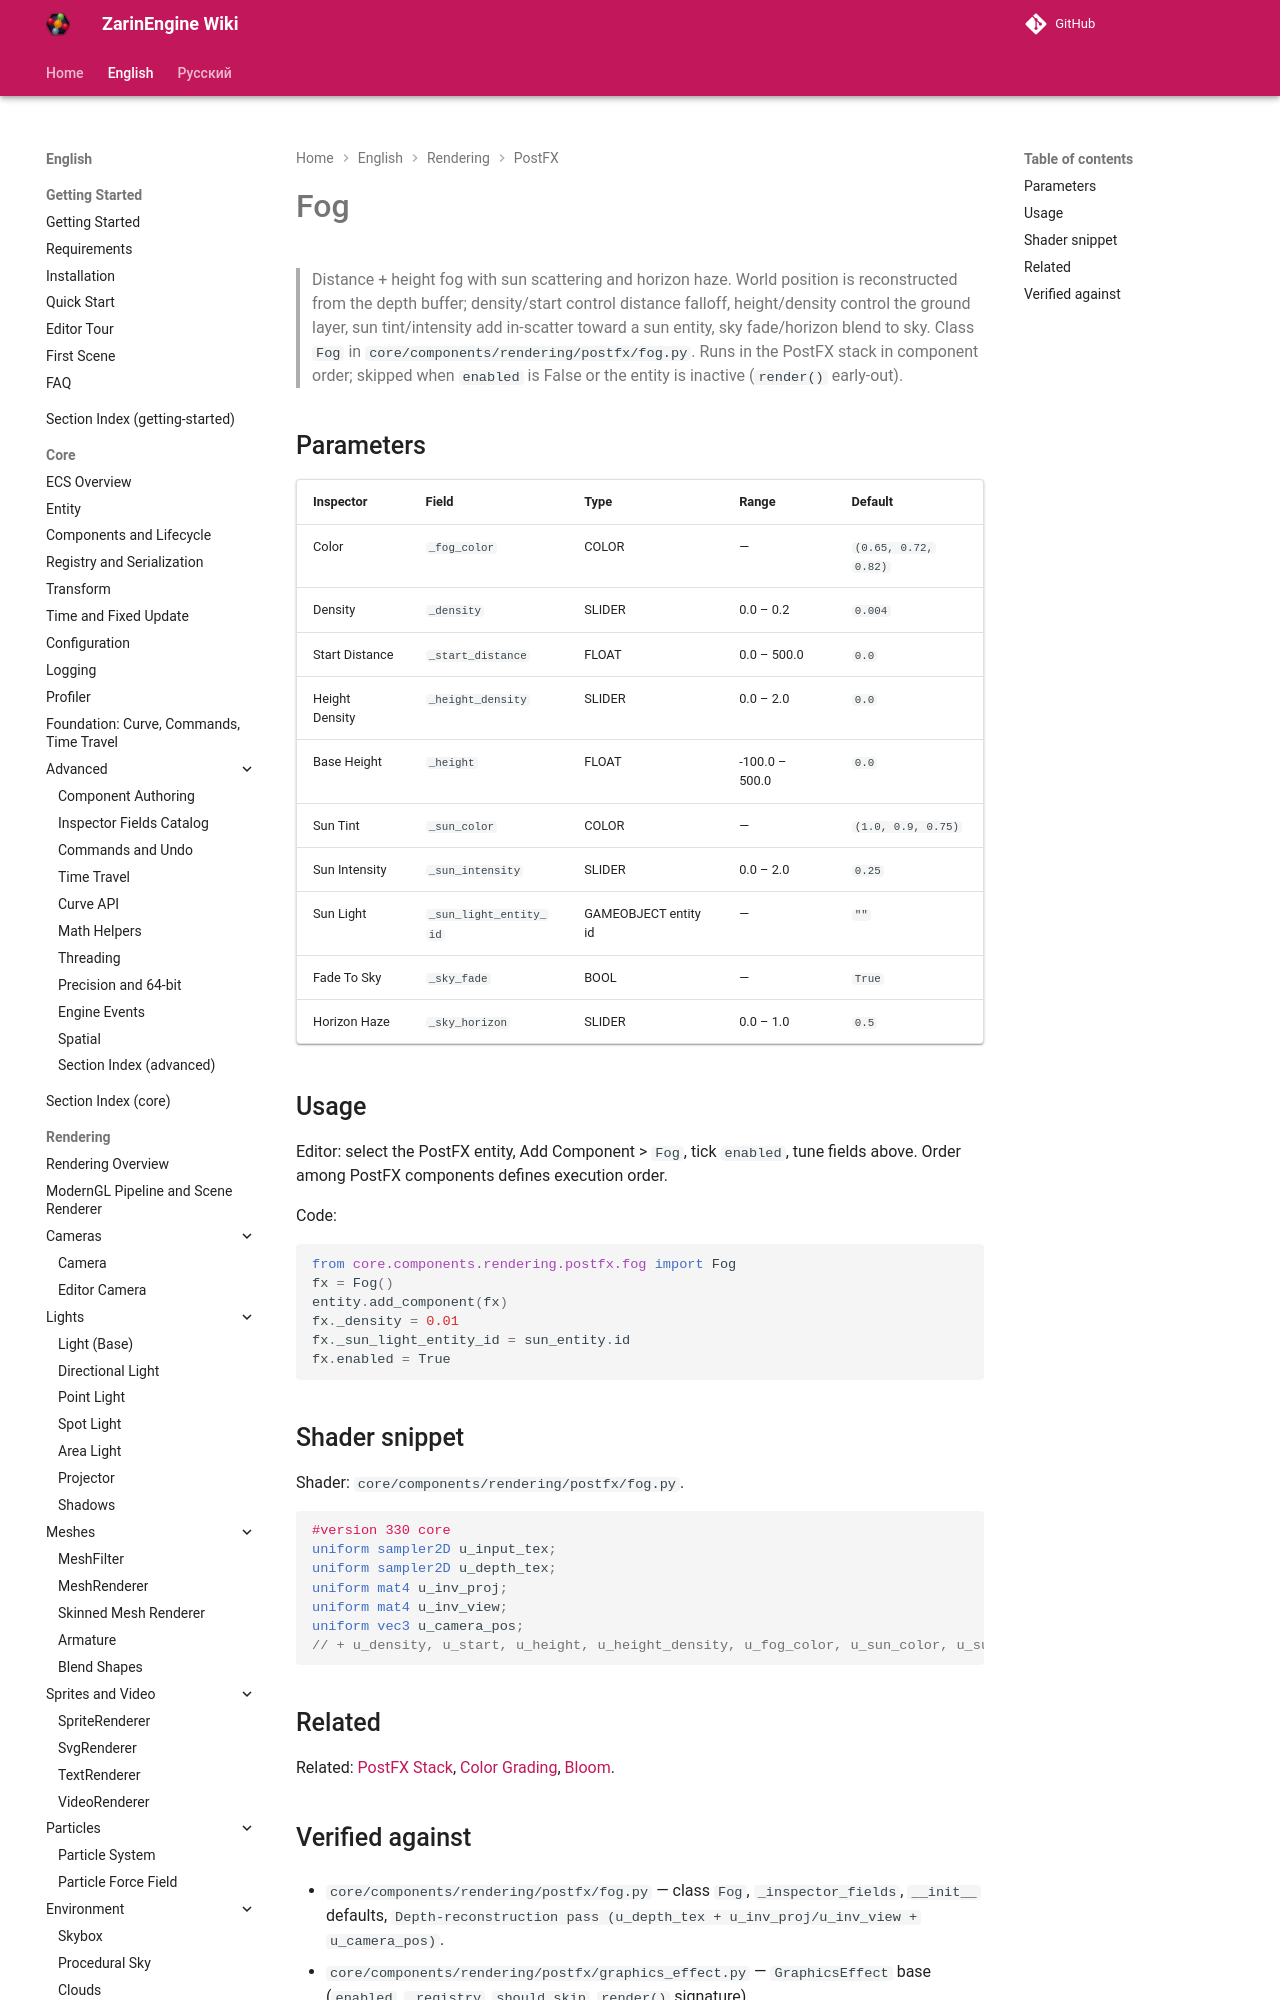

repository: EgorKonstrukt/ZarinEngineWiki · page: en/rendering/postfx/fog/index.html · generator: mkdocs

# Fog

> Distance + height fog with sun scattering and horizon haze. World position is reconstructed from the depth buffer; density/start control distance falloff, height/density control the ground layer, sun tint/intensity add in-scatter toward a sun entity, sky fade/horizon blend to sky. Class `Fog` in `core/components/rendering/postfx/fog.py`. Runs in the PostFX stack in component order; skipped when `enabled` is False or the entity is inactive (`render()` early
